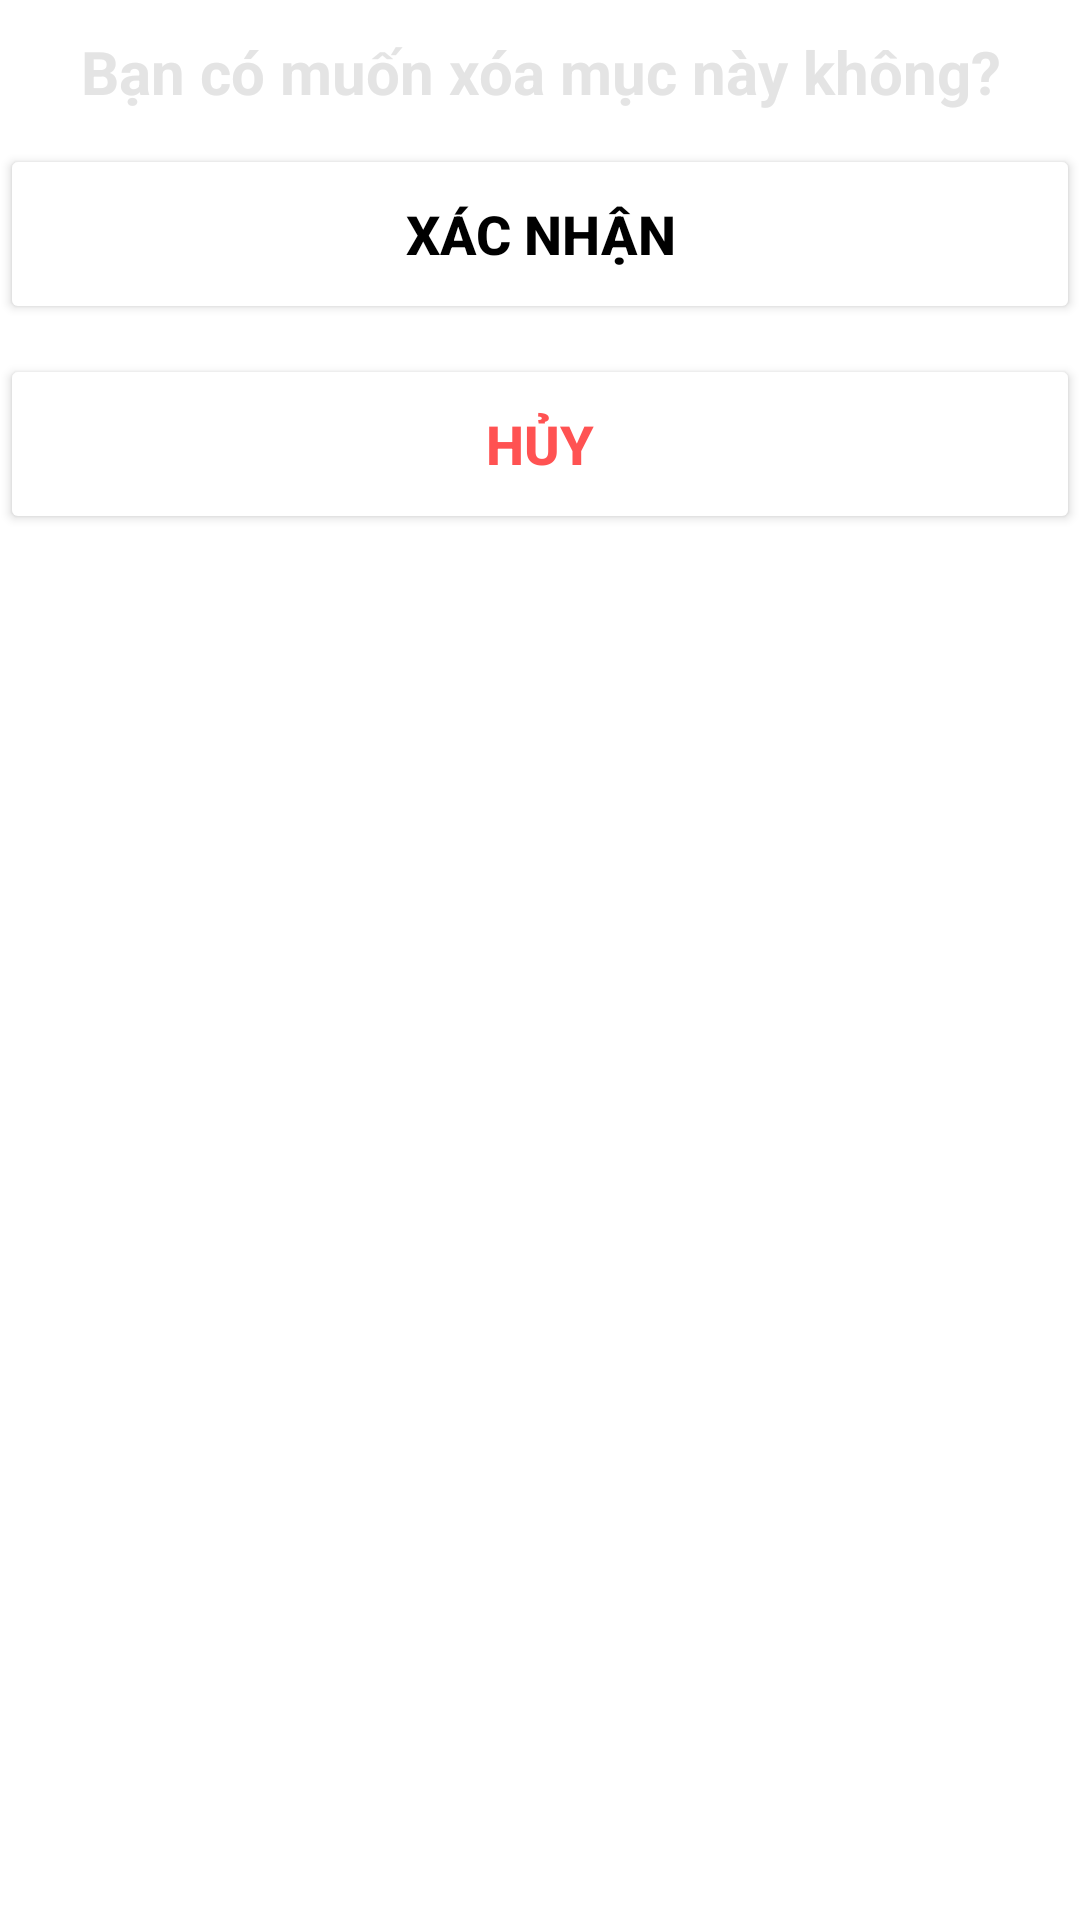

This screen was rendered from an Android layout file. Write that file and the resources it references.
<!-- AndroidManifest.xml: application theme Theme.UngDungDatXeKhach -->
<!-- res/layout/layout_dialog_confirm.xml -->
<?xml version="1.0" encoding="utf-8"?>
<LinearLayout xmlns:android="http://schemas.android.com/apk/res/android"
    android:layout_width="match_parent"
    android:layout_height="match_parent"
    android:orientation="vertical"
    android:background="@drawable/dialog_bg">
        <TextView
            android:layout_width="match_parent"
            android:layout_height="wrap_content"
            android:text="Bạn có muốn xóa mục này không?"
            android:textSize="20dp"
            android:textStyle="bold"
            android:minHeight="48dp"
            android:gravity="center"
            android:textColor="#E4E4E4"/>

        <Button
            android:id="@+id/btnConfirmOk"
            android:layout_width="match_parent"
            android:layout_height="60dp"
            android:backgroundTint="@color/white"
            android:text="Xác nhận"
            android:textColor="@color/black"
            android:textStyle="bold"
            android:textSize="18dp"/>

    <Button
        android:id="@+id/btnConfirmCancle"
        android:layout_width="match_parent"
        android:layout_height="60dp"
        android:backgroundTint="@color/white"
        android:text="Hủy"
        android:textColor="#FF5252"
        android:textStyle="bold"
        android:textSize="18dp"
        android:layout_marginTop="10dp"/>

</LinearLayout>
<!-- resources referenced by this layout -->
<resources>
  <!-- drawable dialog_bg (drawable) -->
  <?xml version="1.0" encoding="utf-8"?>
  <shape xmlns:android="http://schemas.android.com/apk/res/android">
  
  
      <corners
          android:topLeftRadius="20dp"
          android:topRightRadius="20dp"
          />
  
  
  
  
  
  
  </shape>
  <style name="Theme.UngDungDatXeKhach" parent="Theme.MaterialComponents.DayNight.NoActionBar">
          
          <item name="colorPrimary">@color/purple_500</item>
          <item name="colorPrimaryVariant">@color/purple_700</item>
          <item name="colorOnPrimary">@color/white</item>
          
          <item name="colorSecondary">@color/teal_200</item>
          <item name="colorSecondaryVariant">@color/teal_700</item>
          <item name="colorOnSecondary">@color/black</item>
          
          <item name="android:statusBarColor">?attr/colorPrimaryVariant</item>
          
      </style>
  <!-- not gathered from this repository: default colours our renderer supplied (Android Studio template values) -->
  <color name="purple_500">#FF6200EE</color>
  <color name="purple_700">#FF3700B3</color>
  <color name="teal_200">#FF03DAC5</color>
  <color name="teal_700">#FF018786</color>
  <color name="black">#FF000000</color>
  <color name="white">#FFFFFFFF</color>
</resources>
